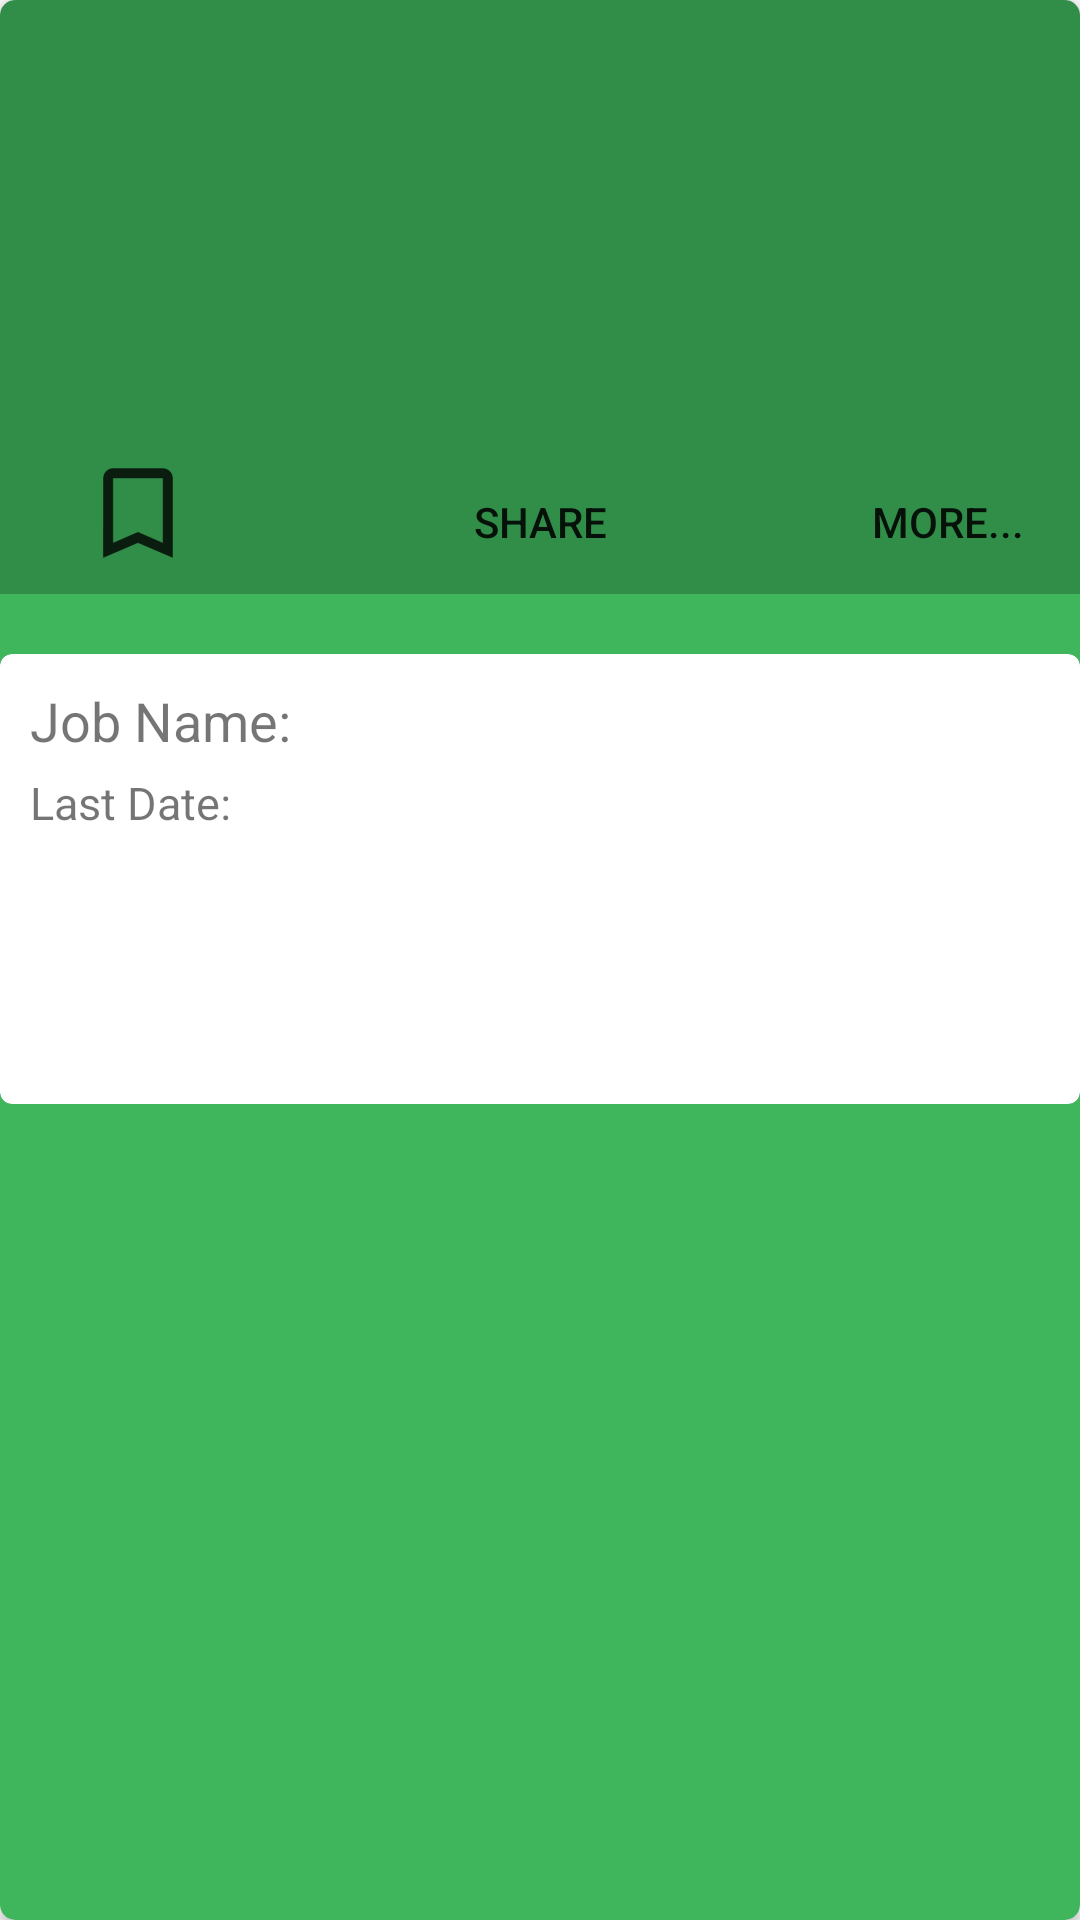

Android layout source for this screen:
<!-- AndroidManifest.xml: application theme AppTheme -->
<!-- res/layout/card_main_postpage.xml -->
<?xml version="1.0" encoding="utf-8"?>
<android.support.v7.widget.CardView xmlns:android="http://schemas.android.com/apk/res/android"
    xmlns:app="http://schemas.android.com/apk/res-auto"
    xmlns:card_view="http://schemas.android.com/tools"
    android:orientation="vertical"
    android:layout_width="match_parent"
    android:layout_height="wrap_content"
    app:cardCornerRadius="5dp"
    app:cardBackgroundColor="@color/colorPrimary"
    android:layout_marginBottom="10dp"
    android:id="@+id/cardviewpostpage">

    
        
        
        
        

    
        
        

    
        
        
        
        
        
        
        
        

        
            
            
            
            
            
            
            
            
            

    
    
        
        
        
        
        
            
            
            
            
            
            
            
            

        
            
            
            
            
            
            
            
        
            
            
            
            
            
            

    

    


    <android.support.v7.widget.CardView
        xmlns:card_view="http://schemas.android.com/apk/res-auto"
        android:id="@+id/card_view_inner"
        android:layout_width="match_parent"
        android:layout_height="150dp"
        android:layout_gravity="center"
        android:layout_marginTop="3dp"
        android:layout_marginBottom="30dp"

        card_view:cardCornerRadius="4dp"
        card_view:cardElevation="0dp"

        >

<RelativeLayout
    android:layout_width="match_parent"
    android:layout_height="match_parent"
    android:layout_margin="10dp"

    >

        <TextView
        android:id="@+id/pname"
            android:layout_width="wrap_content"
            android:layout_height="wrap_content"
            android:textSize="18dp"
            android:text="Job Name:"
            />
        <TextView
        android:layout_below="@+id/pname"
        android:id="@+id/pdate"
            android:layout_width="wrap_content"
            android:layout_height="wrap_content"
            android:layout_marginTop="5dp"
            android:textSize="15dp"
            android:text="Last Date:"/>
        
            
            
            
            
            
            
</RelativeLayout>
    </android.support.v7.widget.CardView>

    <RelativeLayout
    android:layout_width="match_parent"
    android:layout_height="wrap_content"
    android:background="@color/cardview_shadow_start_color">

    <Button
        android:layout_marginTop="150dp"
        android:layout_width="wrap_content"
        android:layout_height="wrap_content"
        android:layout_alignParentRight="true"
        android:id="@+id/more"
        android:background="#00000000"
        android:text="more..."/>

    <Button
        android:layout_marginTop="150dp"
        android:layout_centerHorizontal="true"
        android:layout_width="wrap_content"
        android:layout_height="wrap_content"
        android:id="@+id/share"
        android:background="#00000000"
        android:text="Share"/>

    
        
        
        
        
        
        
        
        

        <CheckBox
            android:layout_width="wrap_content"
            android:layout_height="wrap_content"
            android:layout_marginTop="155dp"
            android:background="#00000000"
            android:layout_alignParentLeft="true"
            android:layout_marginLeft="30dp"
            android:id="@+id/book"
            android:button="@drawable/book"
            />


    </RelativeLayout>
</android.support.v7.widget.CardView>


    
<!-- resources referenced by this layout -->
<resources>
  <color name="btncolorback">#ffffff</color>
  <color name="colorPrimary">#3fb55c</color>
  <!-- drawable book (drawable) -->
  <?xml version="1.0" encoding="utf-8"?>
  <selector xmlns:android="http://schemas.android.com/apk/res/android">
      <item android:state_checked="true" android:drawable="@drawable/bookmark" />
      <item android:state_checked="false" android:drawable="@drawable/bookmark1" />
  </selector>
  <style name="AppTheme" parent="Theme.AppCompat.Light.DarkActionBar">
          
          <item name="colorPrimary">@color/colorPrimary</item>
          <item name="colorPrimaryDark">@color/colorPrimaryDark</item>
          <item name="colorAccent">@color/colorAccent</item>
      </style>
  <!-- drawable bookmark: png bitmap (drawable-hdpi, 325 bytes) -->
  <!-- drawable bookmark1: png bitmap (drawable-hdpi, 447 bytes) -->
  <color name="colorPrimaryDark">#309f51</color>
  <color name="colorAccent">#309f51</color>
</resources>
